Image classification data set "data_processed" (1Line25/Brain-Tumor-Detection-AI on GitHub). Class labels (4): glioma tumor, meningioma tumor, no tumor, pituitary tumor.

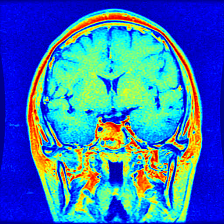
Label: pituitary tumor

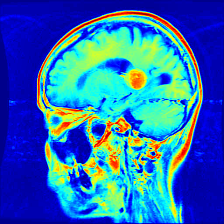
Label: meningioma tumor

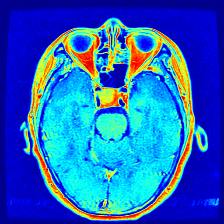
Label: pituitary tumor

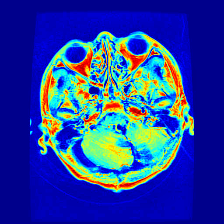
Label: glioma tumor

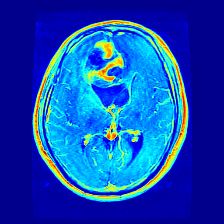
Label: glioma tumor

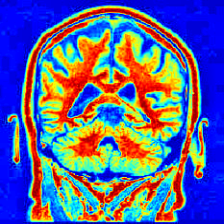
Label: no tumor
